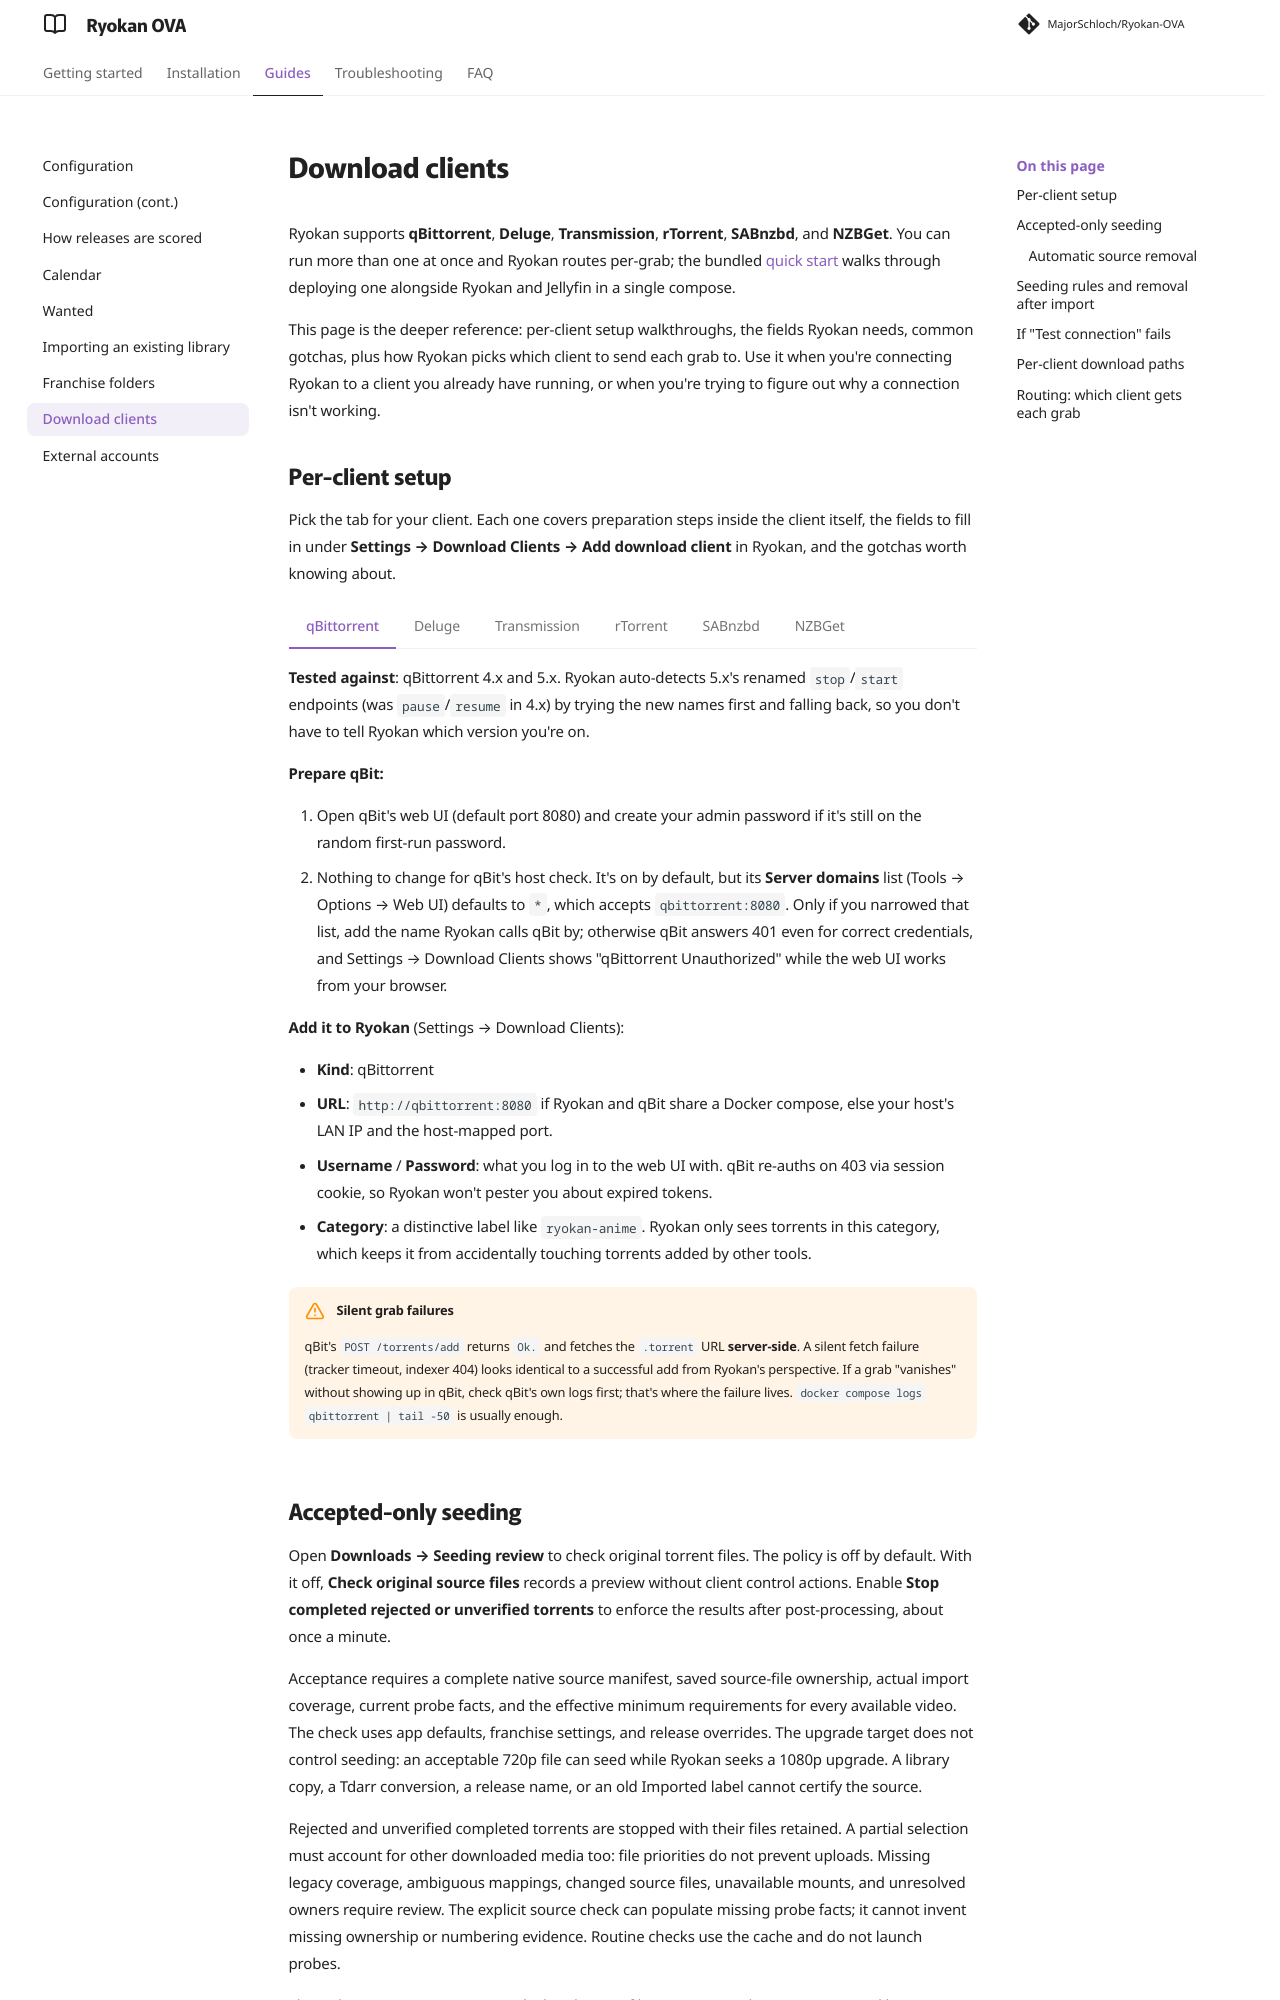

repository: MajorSchloch/Ryokan-OVA · page: docs/download-clients/index.html · generator: mkdocs

# Download clients

Ryokan supports **qBittorrent**, **Deluge**, **Transmission**, **rTorrent**, **SABnzbd**, and **NZBGet**. You can run more than one at once and Ryokan routes per-grab; the bundled [quick start](quick-start.md) walks through deploying one alongside Ryokan and Jellyfin in a single compose.

This page is the deeper reference: per-client setup walkthroughs, the fields Ryokan needs, common gotchas, plus how Ryokan picks which client to send each grab to. Use it when you're connecting Ryokan to a client you already have running, or when you're trying to figure out why a connection isn't working.
